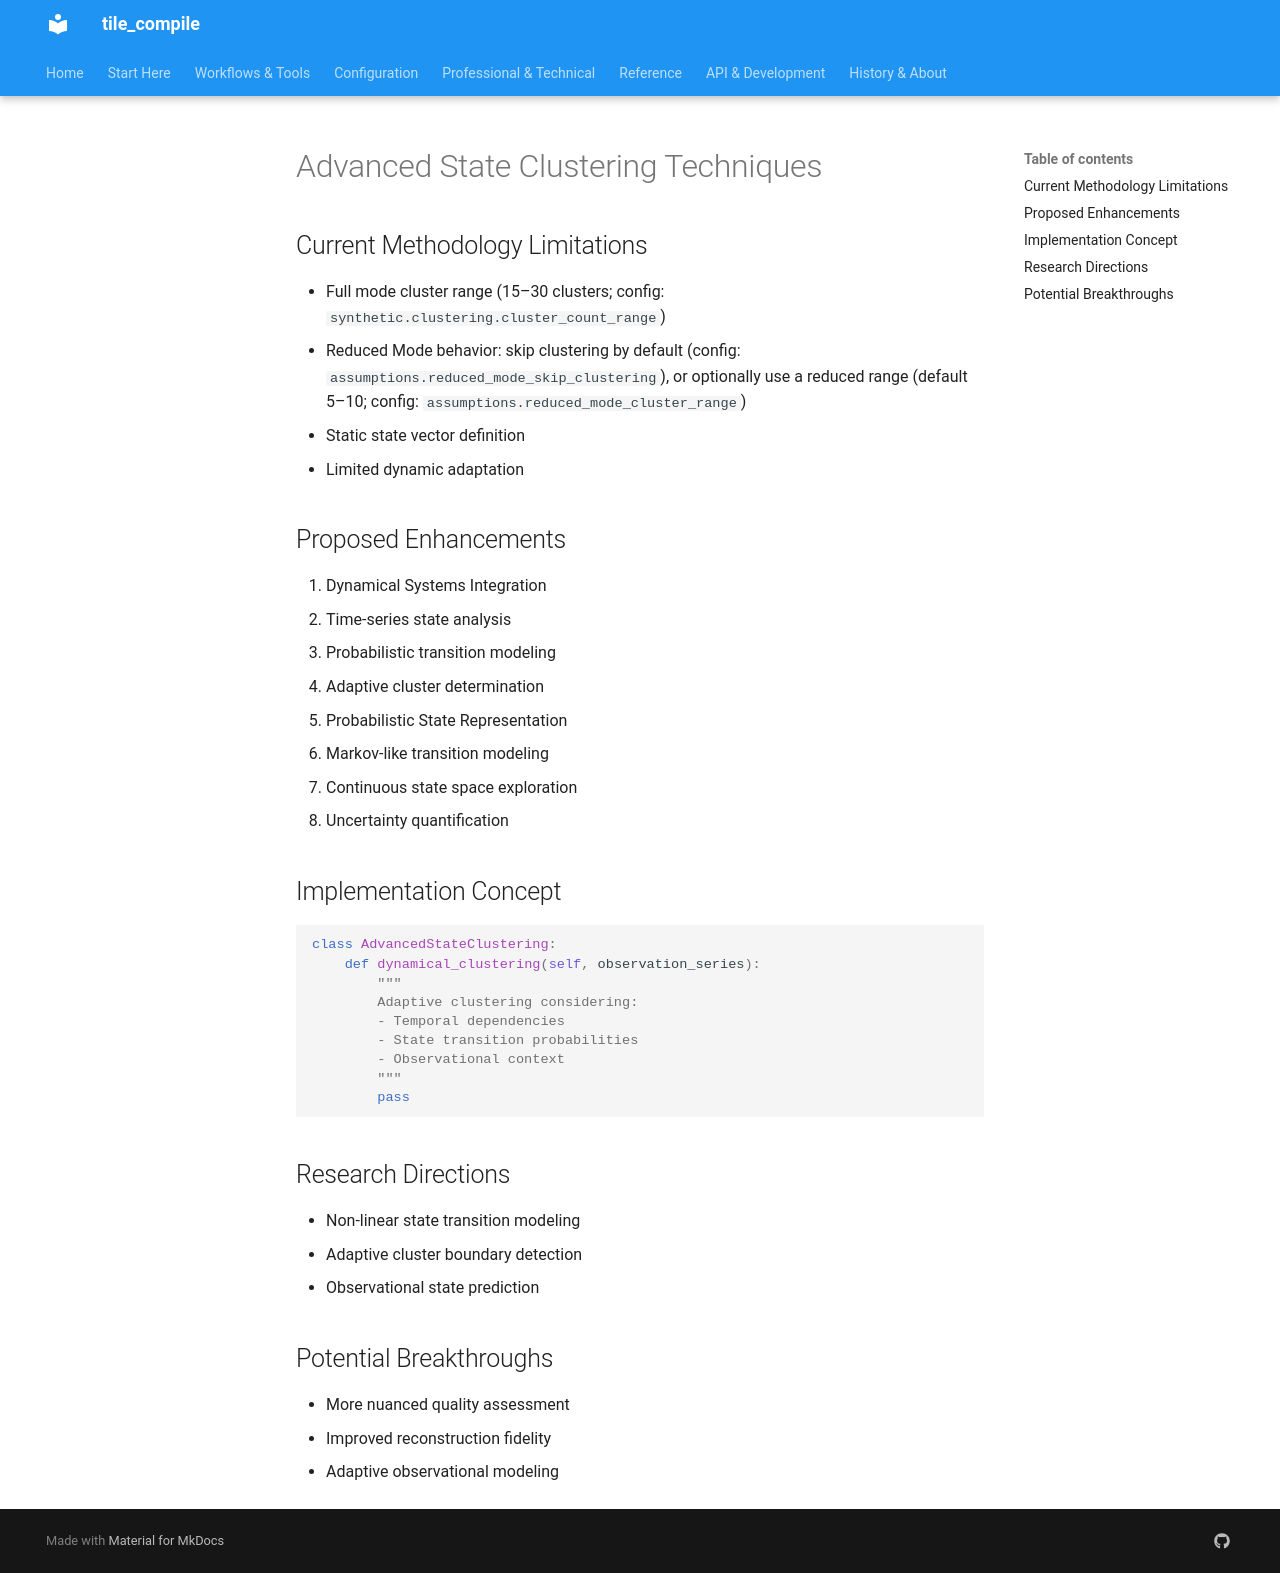

repository: jeamy/tile_compile · page: attic/specs_and_extensions/extensions/advanced_clustering/index.html · generator: mkdocs

# Advanced State Clustering Techniques

## Current Methodology Limitations
- Full mode cluster range (15–30 clusters; config: `synthetic.clustering.cluster_count_range`)
- Reduced Mode behavior: skip clustering by default (config: `assumptions.reduced_mode_skip_clustering`), or optionally use a reduced range (default 5–10; config: `assumptions.reduced_mode_cluster_range`)
- Static state vector definition
- Limited dynamic adaptation

## Proposed Enhancements
1. Dynamical Systems Integration
   - Time-series state analysis
   - Probabilistic transition modeling
   - Adaptive cluster determination

2. Probabilistic State Representation
   - Markov-like transition modeling
   - Continuous state space exploration
   - Uncertainty quantification

## Implementation Concept
```python
class AdvancedStateClustering:
    def dynamical_clustering(self, observation_series):
        """
        Adaptive clustering considering:
        - Temporal dependencies
        - State transition probabilities
        - Observational context
        """
        pass
```

## Research Directions
- Non-linear state transition modeling
- Adaptive cluster boundary detection
- Observational state prediction

## Potential Breakthroughs
- More nuanced quality assessment
- Improved reconstruction fidelity
- Adaptive observational modeling
